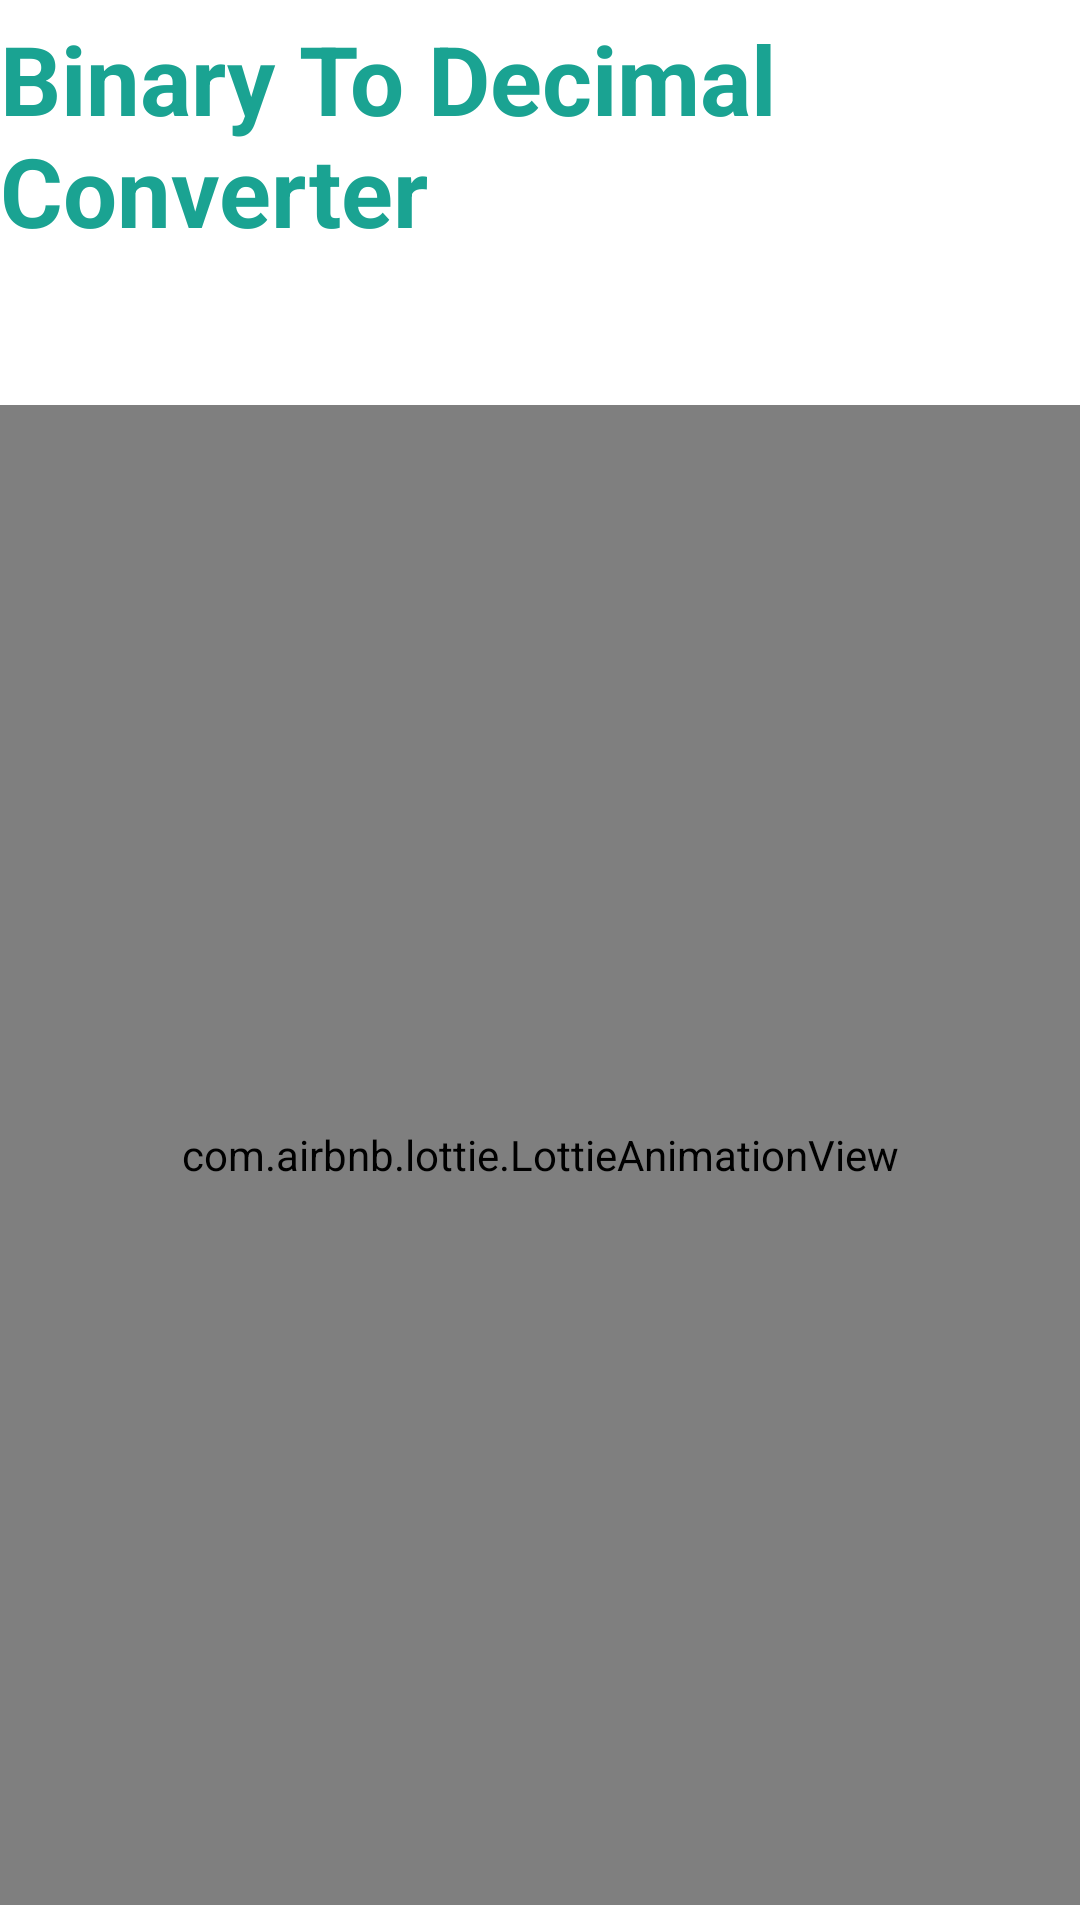

Android layout source for this screen:
<!-- AndroidManifest.xml: application theme Theme.Binary_Decimal_Converter -->
<!-- res/layout/activity_splash.xml -->
<?xml version="1.0" encoding="utf-8"?>
<LinearLayout
    xmlns:android="http://schemas.android.com/apk/res/android"
    xmlns:app="http://schemas.android.com/apk/res-auto"
    xmlns:tools="http://schemas.android.com/tools"
    android:layout_width="match_parent"
    android:layout_height="match_parent"
    android:gravity="center"
    tools:context=".splash"
    android:orientation="vertical">

    <TextView
        android:layout_width="match_parent"
        android:layout_height="wrap_content"
        android:text="Binary To Decimal Converter"
        android:textSize="32sp"
        android:textStyle="bold"
        android:textColor="#1AA392"
        android:layout_marginBottom="50sp"
        android:id="@+id/txtAnim"/>

    <com.airbnb.lottie.LottieAnimationView
        android:layout_width="500dp"
        android:layout_height="500dp"
        app:lottie_rawRes="@raw/lottie"
        app:lottie_autoPlay="true"
        app:lottie_loop="true"/>

</LinearLayout>
<!-- resources referenced by this layout -->
<resources>
  <style name="Theme.Binary_Decimal_Converter" parent="Theme.MaterialComponents.DayNight.NoActionBar">
          
          <item name="colorPrimary">@color/purple_500</item>
          <item name="colorPrimaryVariant">@color/purple_700</item>
          <item name="colorOnPrimary">@color/white</item>
          
          <item name="colorSecondary">@color/teal_200</item>
          <item name="colorSecondaryVariant">@color/teal_700</item>
          <item name="colorOnSecondary">@color/black</item>
          
          <item name="android:statusBarColor">?attr/colorPrimaryVariant</item>
          
      </style>
  <!-- not gathered from this repository: default colours our renderer supplied (Android Studio template values) -->
  <color name="purple_500">#FF6200EE</color>
  <color name="purple_700">#FF3700B3</color>
  <color name="teal_200">#FF03DAC5</color>
  <color name="teal_700">#FF018786</color>
  <color name="black">#FF000000</color>
  <color name="white">#FFFFFFFF</color>
</resources>
